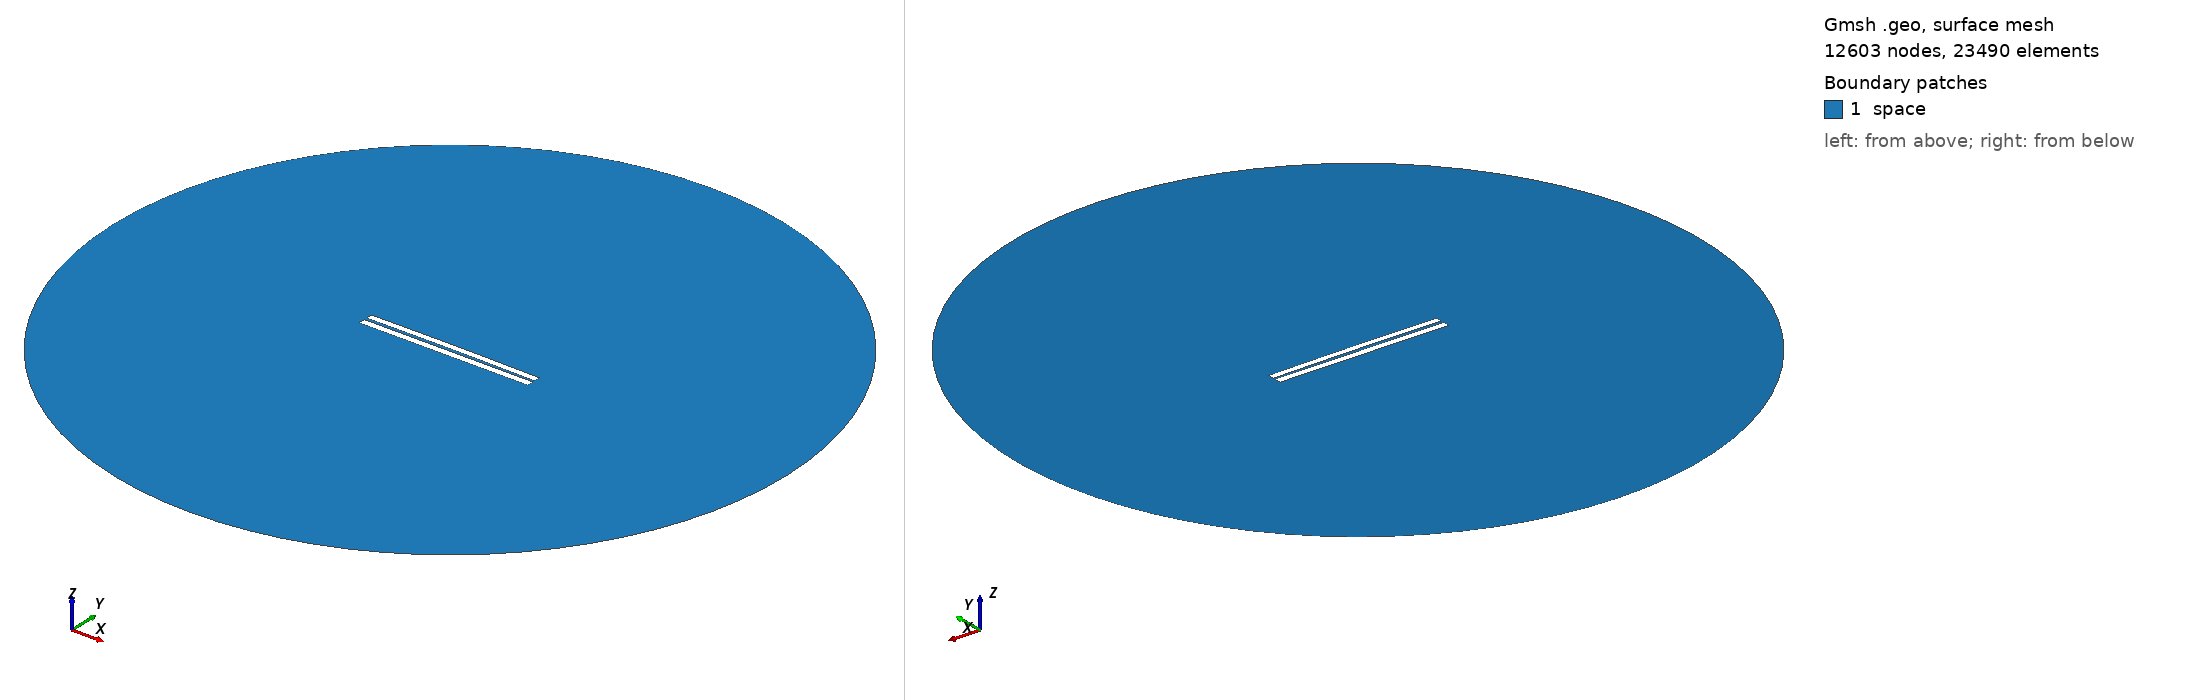

Gmsh geometry script, surface-meshed: 12603 nodes, 23490 surface elements. Boundary patches (legend numbers): 1 space. Left view from above one corner, right view from below the opposite corner. Legend entries are the model's physical surfaces. The drawing asked Gmsh for element sizes between 1% and 20% of the model's largest extent; the script's own settings can give other sizes.

=== 3238.geo (drawn) ===
//---------------------------------------
// Geometry kernel
//---------------------------------------

SetFactory("OpenCASCADE");



//---------------------------------------
// Parameters of the geometry
//---------------------------------------

// Overetch of the upper plate
overetch = 0.125;

// Distance between the plates
distance = 1.5;

// Discretization over the x axis (for the deformation)
nx = 50; 

// Length of the plate
L = 100 - overetch; 

// Number of modes
n = 4; 

// 1st mode coefficient
coeff(1) = -0.15;
beta(1) = 0.596864 * 3.1415926535 / L;

// 2nd mode coefficient
coeff(2) = 0.15;
beta(2) = 1.49418 * 3.1415926535 / L;

// 3rd mode coefficient
coeff(3) = 0.0;
beta(3) = 2.50025 * 3.1415926535 / L;

// 4th mode coefficient
coeff(4) = 0.0;
beta(4) = 3.49999 * 3.1415926535 / L;



//---------------------------------------
// Upper plate (deformed rectangle)
//---------------------------------------

// Coordiantes of the upper plate
xmin = -50;
xmax = 50 - overetch;

// Height of the upper plate
yheight = 4 - 2 * overetch;

// Indexes of the points
UpperID[] = {};
LowerID[] = {};
LeftID[] = {};
RightID[] = {};

// Point index
p = 1;

// Horizontal edges
For i In {1:nx}
    x = xmin + (i-1)*(xmax - xmin)/(nx-1);

    y_bottom = distance / 2 + overetch;
    For j In {1:n}
        C = (Cosh(beta(j)*L) + Cos(beta(j)*L)) / (Sinh(beta(j)*L) + Sin(beta(j)*L));
        y_bottom  = y_bottom + coeff(j) * (Cosh(beta(j)*(x+50)) - Cos(beta(j)*(x+50)) - C * (Sinh(beta(j)*(x+50)) - Sin(beta(j)*(x+50))));
    EndFor

    y_top = y_bottom + yheight;

    Point(p) = {x, y_top, 0, 1.0};
    UpperID[i] = p;
    p = p + 1;

    Point(p) = {x, y_bottom, 0, 1.0};
    LowerID[i] = p;
    p = p + 1;
EndFor

// Create point lists
UpperPts[] = {}; LowerPts[] = {};
For i In {1:nx}
  UpperPts[] += {UpperID[i]};
  LowerPts[] += {LowerID[i]};
EndFor

// Build splines
Spline(1) = {UpperPts[]};
Spline(2) = {LowerPts[]};
Line(3) = {LowerPts[nx-1], UpperPts[nx-1]};
Line(4) = {LowerPts[0], UpperPts[0]};

// Build the plane surface
Curve Loop(1) = {2, 3, -1, -4};
Plane Surface(1) = {1};



//---------------------------------------
// Lower plate (rectangle)
//---------------------------------------

// Vertices
Point(1001) = {-50, -1, 0, 1.0};
Point(1002) = { 50, -1, 0, 1.0};
Point(1003) = { 50,  -5, 0, 1.0};
Point(1004) = {-50,  -5, 0, 1.0};

// Edges
Line(5) = {1001, 1002};
Line(6) = {1002, 1003};
Line(7) = {1003, 1004};
Line(8) = {1004, 1001};

// Plane surface
Line Loop(2) = {5, 6, 7, 8};
Plane Surface(2) = {2}; 



//---------------------------------------
// Outer (fictious) boundary
//---------------------------------------

// Points
Point(1005) = {0, 0, 0};       // Center
Point(1006) = {200, 0, 0};     // Start point
Point(1007) = {0, 200, 0};     // 90 degrees
Point(1008) = {-200, 0, 0};    // 180 degrees
Point(1009) = {0, -200, 0};    // 270 degrees

// Circle arcs (each needs start, center, end)
Circle(9) = {1006, 1005, 1007};
Circle(10) = {1007, 1005, 1008};
Circle(11) = {1008, 1005, 1009};
Circle(12) = {1009, 1005, 1006};

// Plane surface for the entire domain
Curve Loop(3) = {9, 10, 11, 12};
Surface(3) = {3};

// Subtract the plates from the whole domain to obtain the actual domain where we want to solve the equations
BooleanDifference{ Surface{3}; Delete; }{ Surface{1}; Surface{2}; Delete; }




//---------------------------------------
// Transfinite Lines/Curves
//---------------------------------------

// Set the number of points on the boundaries
r = 7;

// Plates
Transfinite Curve {1, 2} = 50*r Using Progression 1;
Transfinite Curve {3, 4} = 2*r Using Progression 1;
Transfinite Line {5, 7} = 50*r Using Progression 1;
Transfinite Line {6, 8} = 2*r Using Progression 1;

// Outer boundary
Transfinite Line {9, 10, 11, 12} = 20 Using Progression 1;



//---------------------------------------
// Physical groups
//---------------------------------------                

// Physical curves (boundaries)
Physical Line("force_segment", 10) = {2};
Physical Line("upper_plate", 11) = {1, 3, 4};
Physical Line("lower_plate", 12) = {5, 6, 7, 8};
Physical Line("boundary", 20) = {9, 10, 11, 12};

// Physical Surfaces
Physical Surface("space", 30) = {3};



//---------------------------------------
// 6. Generate the Mesh
//---------------------------------------

// 2D mesh generation
Mesh 2;
